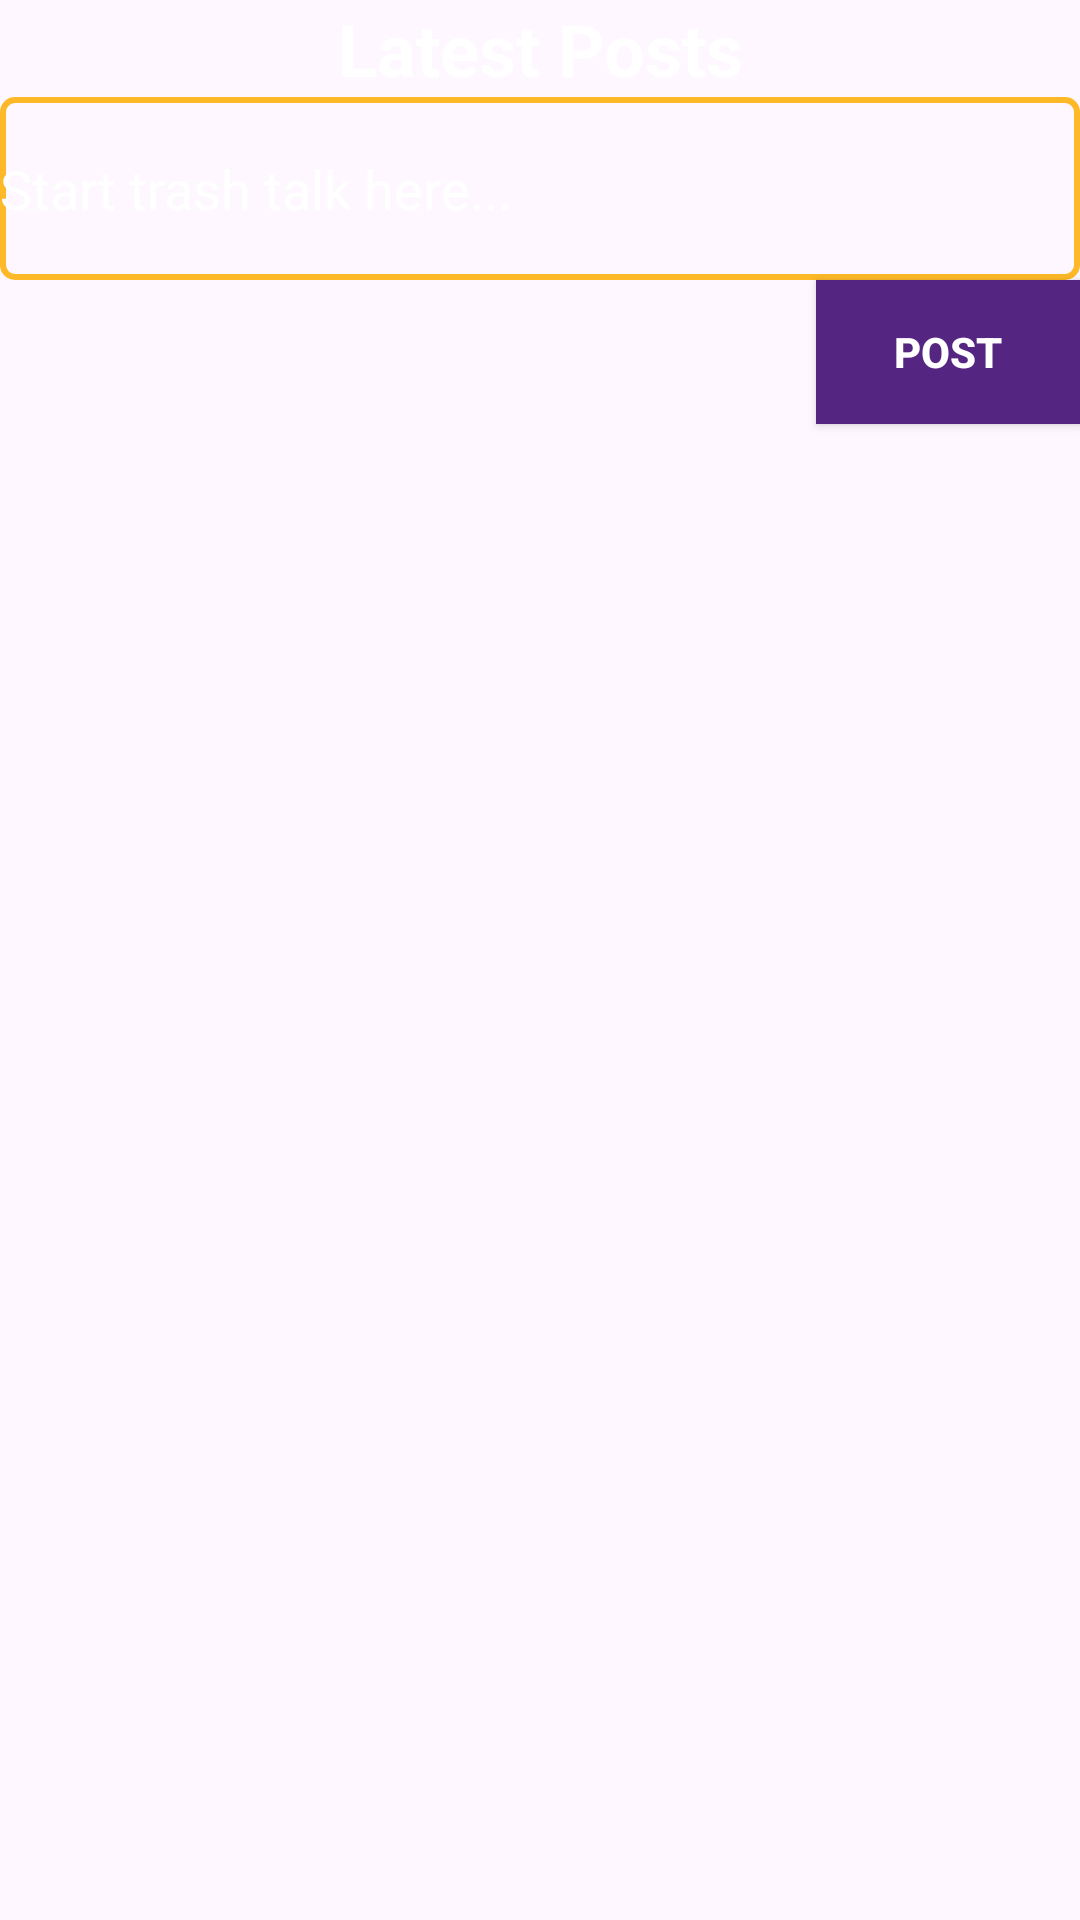

The Android layout XML behind this screen, and the referenced resources:
<!-- AndroidManifest.xml: activity theme Theme.CrossoverConvos -->
<!-- res/layout/activity_user_feed.xml -->
<androidx.constraintlayout.widget.ConstraintLayout
    xmlns:android="http://schemas.android.com/apk/res/android"
    xmlns:app="http://schemas.android.com/apk/res-auto"

    android:layout_width="match_parent"
    android:layout_height="match_parent">


    <TextView
        android:id="@+id/textViewMainConvo"
        android:layout_width="0dp"
        android:layout_height="wrap_content"
        android:gravity="center"
        android:text="@string/main_feed_title"
        android:textColor="@color/white"
        android:textSize="24sp"
        android:textStyle="bold"
        app:layout_constraintStart_toStartOf="parent"
        app:layout_constraintEnd_toEndOf="parent"
        app:layout_constraintTop_toTopOf="parent" />


    <EditText
        android:id="@+id/editTextPost"
        android:layout_width="0dp"
        android:layout_height="61dp"
        android:background="@drawable/edit_text_outline"
        android:hint="@string/start_trash_talk_here"
        android:inputType="textMultiLine"
        android:textColor="@color/white"
        android:textColorHint="@color/white"
        app:layout_constraintStart_toStartOf="parent"
        app:layout_constraintEnd_toEndOf="parent"
        app:layout_constraintTop_toBottomOf="@id/textViewMainConvo" />




    <Button
        android:id="@+id/buttonPost"
        android:layout_width="wrap_content"
        android:layout_height="wrap_content"
        android:background="@color/LakerPurple"
        android:text="@string/post"
        android:textColor="@color/white"
        android:textStyle="bold"
        app:layout_constraintEnd_toEndOf="parent"
        app:layout_constraintHorizontal_bias="1.0"
        app:layout_constraintStart_toStartOf="parent"
        app:layout_constraintTop_toBottomOf="@id/editTextPost" />

    <androidx.recyclerview.widget.RecyclerView
        android:id="@+id/recyclerViewPosts"
        android:layout_width="0dp"
        android:layout_height="0dp"
        android:outlineAmbientShadowColor="#BA4E4E"
        app:layout_constraintBottom_toBottomOf="parent"
        app:layout_constraintEnd_toEndOf="parent"
        app:layout_constraintStart_toStartOf="parent"
        app:layout_constraintTop_toBottomOf="@id/buttonPost" />


    <com.google.android.material.floatingactionbutton.FloatingActionButton
        android:id="@+id/fabLogout"
        android:layout_width="wrap_content"
        android:layout_height="wrap_content"
        android:layout_marginTop="516dp"
        android:layout_marginEnd="16dp"
        android:backgroundTint="@color/LakerGold"
        android:contentDescription="@string/logout"
        android:src="@drawable/ic_logout"
        android:tint="@color/white"
        app:layout_constraintEnd_toEndOf="parent"
        app:layout_constraintTop_toTopOf="@id/recyclerViewPosts" />

</androidx.constraintlayout.widget.ConstraintLayout>
<!-- resources referenced by this layout -->
<resources>
  <color name="LakerGold">#FDB927</color>
  <color name="LakerPurple">#552582</color>
  <color name="white">#FFFFFFFF</color>
  <!-- drawable edit_text_outline (drawable) -->
  <?xml version="1.0" encoding="utf-8"?>
  <shape xmlns:android="http://schemas.android.com/apk/res/android">
      <stroke android:color="@color/LakerGold" android:width="2dp" />
      <solid android:color="@android:color/transparent" />
      <corners android:radius="4dp" />
  </shape>
  <string name="logout">Logout</string>
  <string name="main_feed_title">Latest Posts</string>
  <string name="post">Post</string>
  <string name="start_trash_talk_here">Start trash talk here...</string>
  <style name="Theme.CrossoverConvos" parent="Base.Theme.CrossoverConvos" />
  <style name="Base.Theme.CrossoverConvos" parent="Theme.Material3.DayNight.NoActionBar">
      </style>
</resources>
